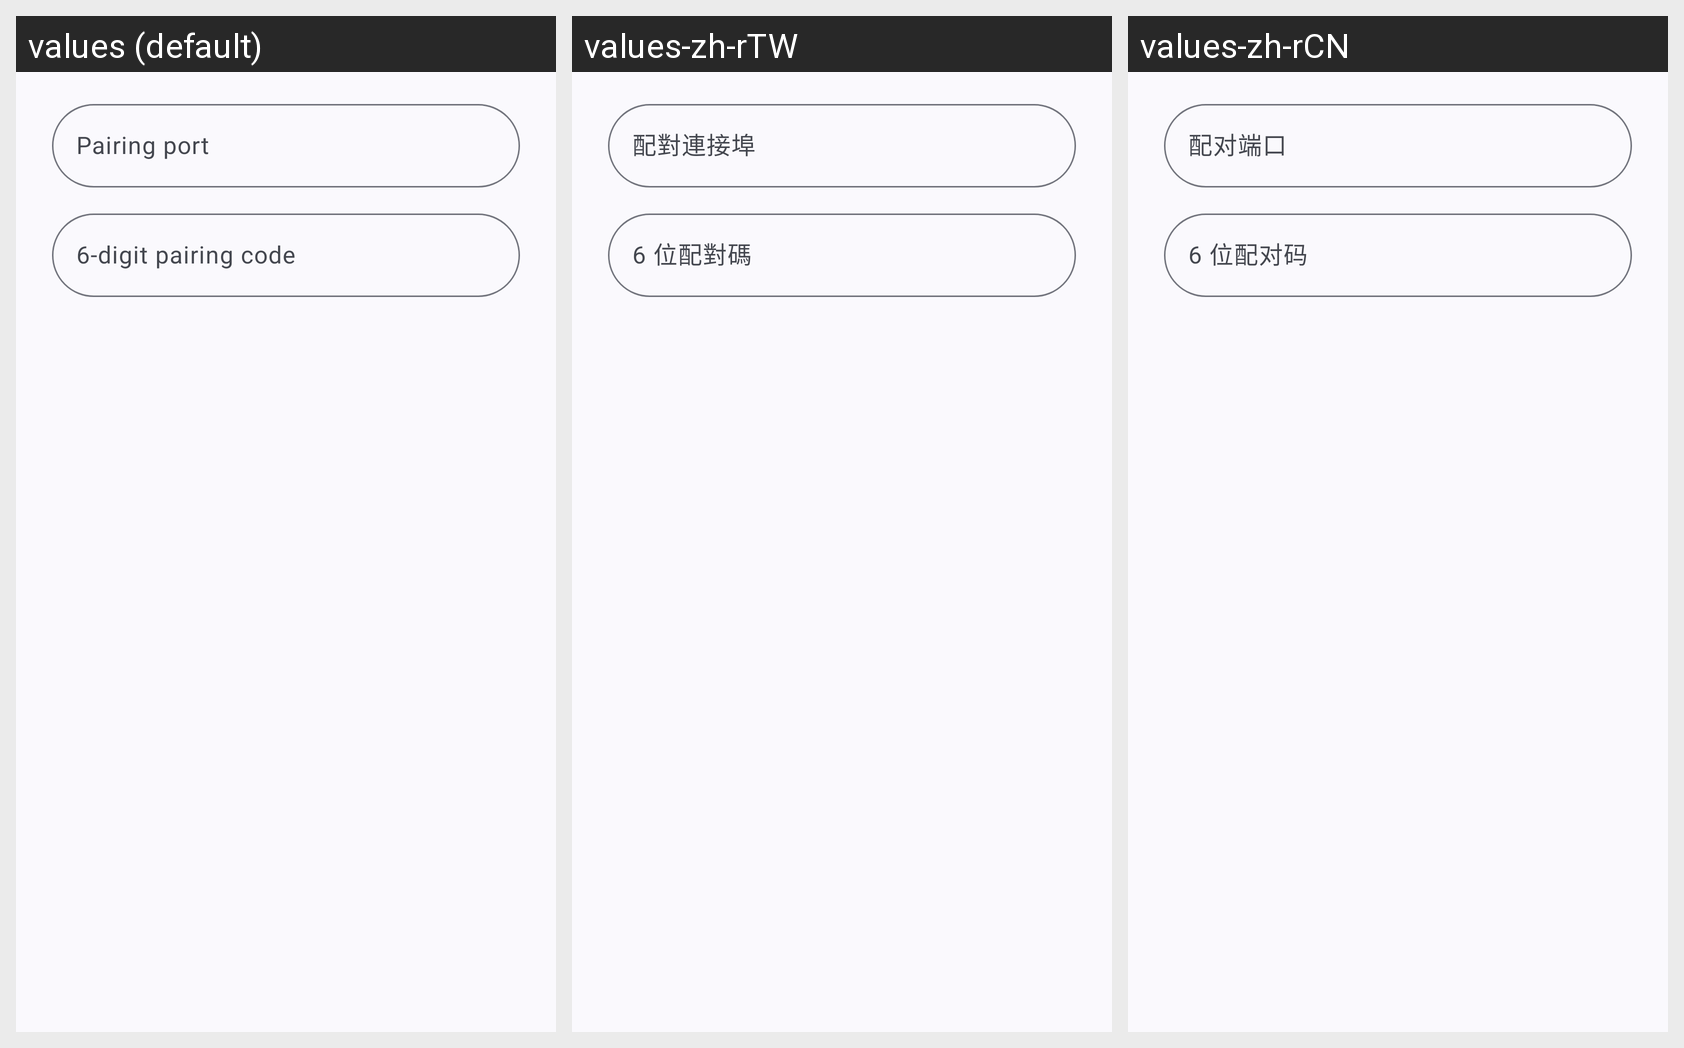

The same Android screen rendered under several of its app's locales, left to right. List the strings drawn on it with the default value and each locale's translation.
Android screen res/layout/dialog_adb_pair.xml rendered under 3 locales, left to right: values (default), values-zh-rTW, values-zh-rCN. Device: Nexus 5 (rendered at 1080×1920; each locale shown at half size, 540×960, under a caption strip naming it); theme Theme.Controller.
Strings drawn on this screen, with the default value and each locale's value (text and hints the layout hard-codes, and strings that could not be matched under every locale, appear in the picture but are not listed):

pair_port
  values: Pairing port
  values-zh-rTW: 配對連接埠
  values-zh-rCN: 配对端口

pair_code
  values: 6-digit pairing code
  values-zh-rTW: 6 位配對碼
  values-zh-rCN: 6 位配对码
